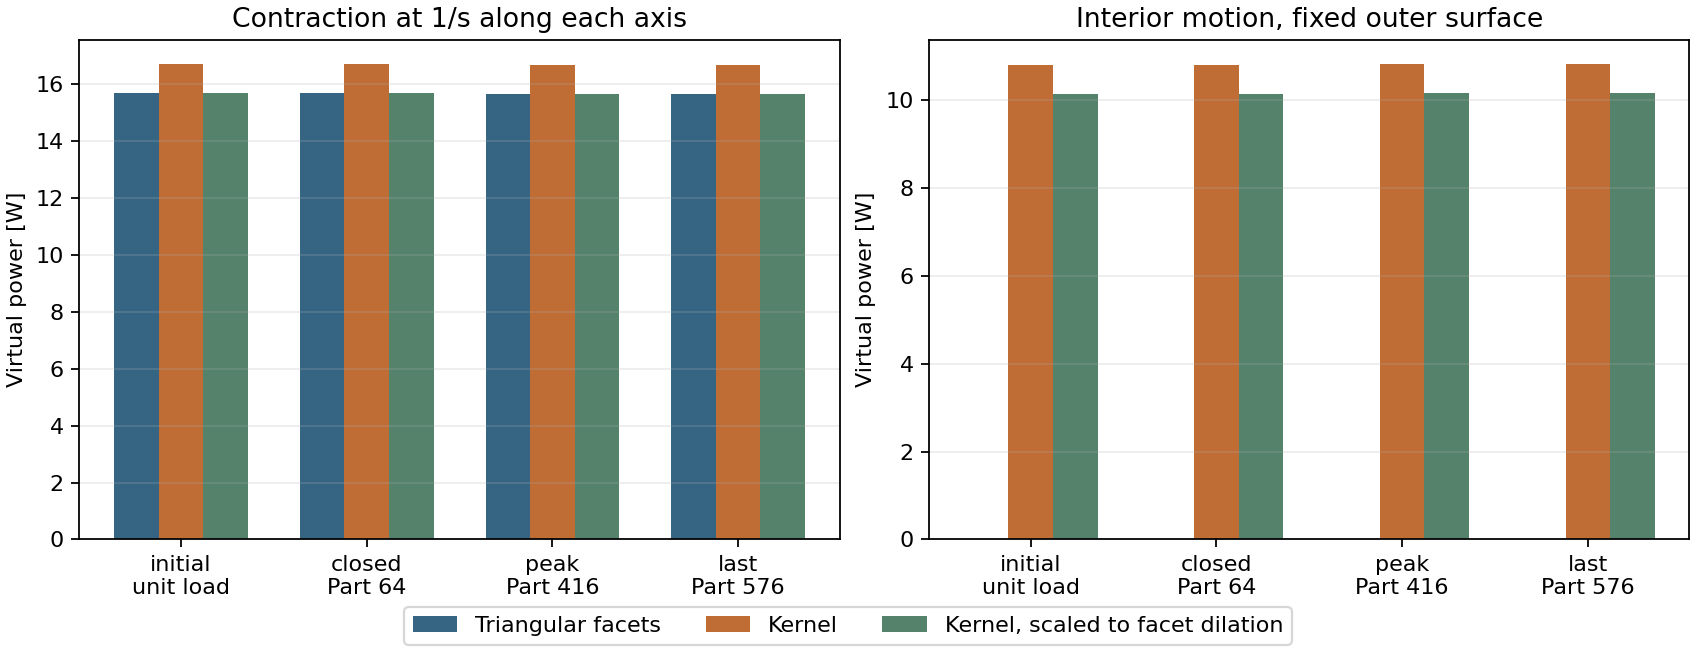

The table this chart was drawn from, first rows:
part, traction, stress_template, net_force_x_N, torque_x_Nm, W_xx_W, W_xy_W, W_xz_W, net_force_y_N, torque_y_Nm, W_yx_W, W_yy_W, W_yz_W, net_force_z_N, torque_z_Nm, W_zx_W, W_zy_W, W_zz_W
reference, nominal_radius_analytic, hydrostatic, 0.0, 0.0, 5.236, 0.0, 0.0, 0.0, 0.0, 0.0, 5.236, 0.0, 0.0, 0.0, 0.0, 0.0, 5.236
reference, nominal_radius_analytic, xx, 0.0, 0.0, 5.236, 0.0, 0.0, 0.0, 0.0, 0.0, 0.0, 0.0, 0.0, 0.0, 0.0, 0.0, 0.0
reference, nominal_radius_analytic, xy, 0.0, 0.0, 0.0, 5.236, 0.0, 0.0, 0.0, 5.236, 0.0, 0.0, 0.0, 0.0, 0.0, 0.0, 0.0
reference, nominal_radius_analytic, xz, 0.0, 0.0, 0.0, 0.0, 5.236, 0.0, 0.0, 0.0, 0.0, 0.0, 0.0, 0.0, 5.236, 0.0, 0.0
reference, nominal_radius_analytic, yy, 0.0, 0.0, 0.0, 0.0, 0.0, 0.0, 0.0, 0.0, 5.236, 0.0, 0.0, 0.0, 0.0, 0.0, 0.0
reference, nominal_radius_analytic, yz, 0.0, 0.0, 0.0, 0.0, 0.0, 0.0, 0.0, 0.0, 0.0, 5.236, 0.0, 0.0, 0.0, 5.236, 0.0
reference, nominal_radius_analytic, zz, 0.0, 0.0, 0.0, 0.0, 0.0, 0.0, 0.0, 0.0, 0.0, 0.0, 0.0, 0.0, 0.0, 0.0, 5.236
0, facet, hydrostatic, 4.097139294501062e-13, 4.0586062170848746e-19, 5.23, -3.7269449679189215e-19, -6.505213034913027e-19, 6.722053469410127e-16, 7.858058489393228e-18, -9.98821251402271e-18, 5.23, 1.938011383317839e-18, -1.5785983631388945e-16, 4.1640139687021405e-18, -1.4094628242311558e-18, -7.386127300057499e-18, 5.23
0, facet, xx, 4.097139294501062e-13, 0.0, 5.23, -3.7269449679189215e-19, -6.505213034913027e-19, 0.0, 5.3288181088918874e-18, 0.0, 0.0, 0.0, 0.0, 1.145188544687814e-17, 0.0, 0.0, 0.0
0, facet, xy, 6.722053469410127e-16, -5.3288181088918874e-18, -9.98821251402271e-18, 5.23, 1.938011383317839e-18, 4.097139294501062e-13, 6.960361404088536e-18, 5.23, -3.7269449679189215e-19, -6.505213034913027e-19, 0.0, 6.880780667462005e-15, 0.0, 0.0, 0.0
0, facet, xz, -1.5785983631388945e-16, -1.145188544687814e-17, -1.4094628242311558e-18, -7.386127300057499e-18, 5.23, 0.0, -6.765421556309548e-15, 0.0, 0.0, 0.0, 4.097139294501062e-13, -2.936874986367473e-18, 5.23, -3.7269449679189215e-19, -6.505213034913027e-19
0, facet, yy, 0.0, -6.960361404088536e-18, 0.0, 0.0, 0.0, 6.722053469410127e-16, 0.0, -9.98821251402271e-18, 5.23, 1.938011383317839e-18, 0.0, 1.0977546996415732e-18, 0.0, 0.0, 0.0
0, facet, yz, 0.0, 1.6548482690507266e-17, 0.0, 0.0, 0.0, -1.5785983631388945e-16, -1.0977546996415732e-18, -1.4094628242311558e-18, -7.386127300057499e-18, 5.23, 6.722053469410127e-16, 0.0, -9.98821251402271e-18, 5.23, 1.938011383317839e-18
0, facet, zz, 0.0, 2.936874986367473e-18, 0.0, 0.0, 0.0, 0.0, 0.0, 0.0, 0.0, 0.0, -1.5785983631388945e-16, 0.0, -1.4094628242311558e-18, -7.386127300057499e-18, 5.23
0, raw, hydrostatic, 1.4475781684453182e-12, -4.395234197079422e-17, 5.569, -9.595189226496714e-17, 1.194790794079026e-16, -1.1102230246251565e-15, -1.200079146413013e-16, 5.068645156369733e-18, 5.568, -6.681395887941921e-18, -1.2938462150627328e-15, -8.86866789181302e-17, 6.613633252161577e-18, 3.193653024327614e-17, 5.566
0, raw, xx, 1.4475781684453182e-12, 0.0, 5.569, -9.595189226496714e-17, 1.194790794079026e-16, 0.0, -1.0695565752595388e-16, 0.0, 0.0, 0.0, 0.0, -4.840962700147777e-17, 0.0, 0.0, 0.0
0, raw, xy, -1.1102230246251565e-15, 1.0695565752595388e-16, 5.068645156369733e-18, 5.568, -6.681395887941921e-18, 1.4475781684453182e-12, 8.031566805953647e-18, 5.569, -9.595189226496714e-17, 1.194790794079026e-16, 0.0, -0.0005216, 0.0, 0.0, 0.0
0, raw, xz, -1.2938462150627328e-15, 4.840962700147777e-17, 6.613633252161577e-18, 3.193653024327614e-17, 5.566, 0.0, 0.002771, 0.0, 0.0, 0.0, 1.4475781684453182e-12, 3.212847631108507e-17, 5.569, -9.595189226496714e-17, 1.194790794079026e-16
0, raw, yy, 0.0, -8.031566805953647e-18, 0.0, 0.0, 0.0, -1.1102230246251565e-15, 0.0, 5.068645156369733e-18, 5.568, -6.681395887941921e-18, 0.0, -1.0516761073109393e-17, 0.0, 0.0, 0.0
0, raw, yz, 0.0, -0.00225, 0.0, 0.0, 0.0, -1.2938462150627328e-15, 1.0516761073109393e-17, 6.613633252161577e-18, 3.193653024327614e-17, 5.566, -1.1102230246251565e-15, 4.738416979809656e-18, 5.068645156369733e-18, 5.568, -6.681395887941921e-18
0, raw, zz, 0.0, -3.212847631108507e-17, 0.0, 0.0, 0.0, 0.0, -4.738416979809656e-18, 0.0, 0.0, 0.0, -1.2938462150627328e-15, 0.0, 6.613633252161577e-18, 3.193653024327614e-17, 5.566
0, raw_affine_matched, hydrostatic, 3.2217006840085105e-12, -2.7263453526206828e-17, 5.231, -5.570088661144279e-17, 1.24683249835833e-16, 3.202299536653186e-15, -1.015325962488199e-16, 2.699663409488906e-17, 5.231, -3.333921680392926e-18, -1.0585963304143052e-15, -7.830343141333176e-17, 5.095750210681871e-18, 2.360850230587186e-17, 5.229
0, raw_affine_matched, xx, 3.2217006840085105e-12, 0.0, 5.231, -5.570088661144279e-17, 1.24683249835833e-16, 0.0, -1.1178944483467183e-16, 0.0, 0.0, 0.0, 0.0, -4.187730891225261e-17, 0.0, 0.0, 0.0
0, raw_affine_matched, xy, 3.202299536653186e-15, 1.1178944483467183e-16, 2.699663409488906e-17, 5.231, -3.333921680392926e-18, 3.2217006840085105e-12, 4.124717295055434e-18, 5.231, -5.570088661144279e-17, 1.24683249835833e-16, 0.0, -0.00049, 0.0, 0.0, 0.0
0, raw_affine_matched, xz, -1.0585963304143052e-15, 4.187730891225261e-17, 5.095750210681871e-18, 2.360850230587186e-17, 5.229, 0.0, 0.002604, 0.0, 0.0, 0.0, 3.2217006840085105e-12, 2.815170220612896e-17, 5.231, -5.570088661144279e-17, 1.24683249835833e-16
0, raw_affine_matched, yy, 0.0, -4.124717295055434e-18, 0.0, 0.0, 0.0, 3.202299536653186e-15, 0.0, 2.699663409488906e-17, 5.231, -3.333921680392926e-18, 0.0, -1.2766480581016815e-17, 0.0, 0.0, 0.0
0, raw_affine_matched, yz, 0.0, -0.002114, 0.0, 0.0, 0.0, -1.0585963304143052e-15, 1.2766480581016815e-17, 5.095750210681871e-18, 2.360850230587186e-17, 5.229, 3.202299536653186e-15, -4.884411216417197e-19, 2.699663409488906e-17, 5.231, -3.333921680392926e-18
0, raw_affine_matched, zz, 0.0, -2.815170220612896e-17, 0.0, 0.0, 0.0, 0.0, 4.884411216417197e-19, 0.0, 0.0, 0.0, -1.0585963304143052e-15, 0.0, 5.095750210681871e-18, 2.360850230587186e-17, 5.229
64, facet, hydrostatic, 2.583350200424661e-14, 8.922220969583959e-18, 5.23, 1.706940795306866e-17, 3.7947076036992655e-18, 2.2681509448396753e-16, 4.143111367967183e-18, 3.537209587733958e-18, 5.23, 6.572975670693371e-18, 1.9116707762405986e-16, 1.40438062654763e-17, 8.998878031629687e-18, 1.2400562347802957e-18, 5.23
64, facet, xx, 2.583350200424661e-14, 0.0, 5.23, 1.706940795306866e-17, 3.7947076036992655e-18, 0.0, -1.4058620567395629e-18, 0.0, 0.0, 0.0, 0.0, 1.2644507836612195e-17, 0.0, 0.0, 0.0
64, facet, xy, 2.2681509448396753e-16, 1.4058620567395629e-18, 3.537209587733958e-18, 5.23, 6.572975670693371e-18, 2.583350200424661e-14, -7.194567982014909e-18, 5.23, 1.706940795306866e-17, 3.7947076036992655e-18, 0.0, 8.170547571850761e-16, 0.0, 0.0, 0.0
64, facet, xz, 1.9116707762405986e-16, -1.2644507836612195e-17, 8.998878031629687e-18, 1.2400562347802957e-18, 5.23, 0.0, -2.3288662664988635e-15, 0.0, 0.0, 0.0, 2.583350200424661e-14, -1.0428773917386894e-18, 5.23, 1.706940795306866e-17, 3.7947076036992655e-18
64, facet, yy, 0.0, 7.194567982014909e-18, 0.0, 0.0, 0.0, 2.2681509448396753e-16, 0.0, 3.537209587733958e-18, 5.23, 6.572975670693371e-18, 0.0, 9.378348791999613e-18, 0.0, 0.0, 0.0
64, facet, yz, 0.0, -7.292276049501722e-17, 0.0, 0.0, 0.0, 1.9116707762405986e-16, -9.378348791999613e-18, 8.998878031629687e-18, 1.2400562347802957e-18, 5.23, 2.2681509448396753e-16, -8.706712252070777e-18, 3.537209587733958e-18, 5.23, 6.572975670693371e-18
64, facet, zz, 0.0, 1.0428773917386894e-18, 0.0, 0.0, 0.0, 0.0, 8.706712252070777e-18, 0.0, 0.0, 0.0, 1.9116707762405986e-16, 0.0, 8.998878031629687e-18, 1.2400562347802957e-18, 5.23
64, raw, hydrostatic, -9.091684472981032e-07, -2.3119202659815053e-08, 5.569, -5.75281851029983e-09, 1.1609987850443038e-08, -1.8912563364134258e-07, -5.572072005335619e-09, 3.83145495858701e-08, 5.568, -2.381393514758949e-08, 2.178323803698189e-06, -4.406736806752551e-08, 6.037915864769844e-09, -6.947324902319661e-10, 5.566
64, raw, xx, -9.091684472981032e-07, 0.0, 5.569, -5.75281851029983e-09, 1.1609987850443038e-08, 0.0, -1.1609987828971249e-08, 0.0, 0.0, 0.0, 0.0, -5.7528184965575675e-09, 0.0, 0.0, 0.0
64, raw, xy, -1.8912563364134258e-07, 1.1609987828971249e-08, 3.83145495858701e-08, 5.568, -2.381393514758949e-08, -9.091684472981032e-07, 2.3813935147018946e-08, 5.569, -5.75281851029983e-09, 1.1609987850443038e-08, 0.0, -0.0005216, 0.0, 0.0, 0.0
64, raw, xz, 2.178323803698189e-06, 5.7528184965575675e-09, 6.037915864769844e-09, -6.947324902319661e-10, 5.566, 0.0, 0.002771, 0.0, 0.0, 0.0, -9.091684472981032e-07, -6.947324858400258e-10, 5.569, -5.75281851029983e-09, 1.1609987850443038e-08
64, raw, yy, 0.0, -2.3813935147018946e-08, 0.0, 0.0, 0.0, -1.8912563364134258e-07, 0.0, 3.83145495858701e-08, 5.568, -2.381393514758949e-08, 0.0, -3.831454960012736e-08, 0.0, 0.0, 0.0
64, raw, yz, 0.0, -0.00225, 0.0, 0.0, 0.0, 2.178323803698189e-06, 3.831454960012736e-08, 6.037915864769844e-09, -6.947324902319661e-10, 5.566, -1.8912563364134258e-07, -6.0379158660084525e-09, 3.83145495858701e-08, 5.568, -2.381393514758949e-08
64, raw, zz, 0.0, 6.947324858400258e-10, 0.0, 0.0, 0.0, 0.0, 6.0379158660084525e-09, 0.0, 0.0, 0.0, 2.178323803698189e-06, 0.0, 6.037915864769844e-09, -6.947324902319661e-10, 5.566
64, raw_affine_matched, hydrostatic, -8.540758886302346e-07, -2.1718213808179855e-08, 5.231, -5.404206328995425e-09, 1.0906440077451673e-08, -1.7766490928135606e-07, -5.234412823620194e-09, 3.5992745624837145e-08, 5.231, -2.2370846562464082e-08, 2.0463206635534504e-06, -4.139695195693456e-08, 5.672027262042419e-09, -6.526327529885346e-10, 5.229
64, raw_affine_matched, xx, -8.540758886302346e-07, 0.0, 5.231, -5.404206328995425e-09, 1.0906440077451673e-08, 0.0, -1.0906440043566218e-08, 0.0, 0.0, 0.0, 0.0, -5.404206312244501e-09, 0.0, 0.0, 0.0
64, raw_affine_matched, xy, -1.7766490928135606e-07, 1.0906440043566218e-08, 3.5992745624837145e-08, 5.231, -2.2370846562464082e-08, -8.540758886302346e-07, 2.2370846558598528e-08, 5.231, -5.404206328995425e-09, 1.0906440077451673e-08, 0.0, -0.00049, 0.0, 0.0, 0.0
64, raw_affine_matched, xz, 2.0463206635534504e-06, 5.404206312244501e-09, 5.672027262042419e-09, -6.526327529885346e-10, 5.229, 0.0, 0.002603, 0.0, 0.0, 0.0, -8.540758886302346e-07, -6.526327433786228e-10, 5.231, -5.404206328995425e-09, 1.0906440077451673e-08
64, raw_affine_matched, yy, 0.0, -2.2370846558598528e-08, 0.0, 0.0, 0.0, -1.7766490928135606e-07, 0.0, 3.5992745624837145e-08, 5.231, -2.2370846562464082e-08, 0.0, -3.5992745619741395e-08, 0.0, 0.0, 0.0
64, raw_affine_matched, yz, 0.0, -0.002113, 0.0, 0.0, 0.0, 2.0463206635534504e-06, 3.5992745619741395e-08, 5.672027262042419e-09, -6.526327529885346e-10, 5.229, -1.7766490928135606e-07, -5.672027263386955e-09, 3.5992745624837145e-08, 5.231, -2.2370846562464082e-08
64, raw_affine_matched, zz, 0.0, 6.526327433786228e-10, 0.0, 0.0, 0.0, 0.0, 5.672027263386955e-09, 0.0, 0.0, 0.0, 2.0463206635534504e-06, 0.0, 5.672027262042419e-09, -6.526327529885346e-10, 5.229
416, facet, hydrostatic, 1.1938366961672386e-13, 1.4065334073895344e-17, 5.216, 1.1621292036329e-17, -2.168404344971009e-18, 1.8604909279851256e-16, -1.7778342683466927e-18, -1.0686167662560253e-17, 5.216, 1.4840017235895342e-18, 1.454329100656032e-16, 8.927727264060326e-18, -8.890457814381136e-18, -7.026985330421676e-18, 5.216
416, facet, xx, 1.1938366961672386e-13, 0.0, 5.216, 1.1621292036329e-17, -2.168404344971009e-18, 0.0, 5.4732169192227345e-18, 0.0, 0.0, 0.0, 0.0, 1.0950441942103595e-17, 0.0, 0.0, 0.0
416, facet, xy, 1.8604909279851256e-16, -5.4732169192227345e-18, -1.0686167662560253e-17, 5.216, 1.4840017235895342e-18, 1.1938366961672386e-13, -4.300594212198912e-18, 5.216, 1.1621292036329e-17, -2.168404344971009e-18, 0.0, 3.0873741063697224e-15, 0.0, 0.0, 0.0
416, facet, xz, 1.454329100656032e-16, -1.0950441942103595e-17, -8.890457814381136e-18, -7.026985330421676e-18, 5.216, 0.0, -1.6367115995841175e-15, 0.0, 0.0, 0.0, 1.1938366961672386e-13, -9.889903700883219e-18, 5.216, 1.1621292036329e-17, -2.168404344971009e-18
416, facet, yy, 0.0, 4.300594212198912e-18, 0.0, 0.0, 0.0, 1.8604909279851256e-16, 0.0, -1.0686167662560253e-17, 5.216, 1.4840017235895342e-18, 0.0, -9.242823520438925e-18, 0.0, 0.0, 0.0
416, facet, yz, 0.0, 1.8039260677674834e-17, 0.0, 0.0, 0.0, 1.454329100656032e-16, 9.242823520438925e-18, -8.890457814381136e-18, -7.026985330421676e-18, 5.216, 1.8604909279851256e-16, 7.515325467112769e-18, -1.0686167662560253e-17, 5.216, 1.4840017235895342e-18
416, facet, zz, 0.0, 9.889903700883219e-18, 0.0, 0.0, 0.0, 0.0, -7.515325467112769e-18, 0.0, 0.0, 0.0, 1.454329100656032e-16, 0.0, -8.890457814381136e-18, -7.026985330421676e-18, 5.216
416, raw, hydrostatic, 5.16991947703549e-07, -6.519594027148244e-08, 5.552, 1.624760385496196e-08, 2.751230392594381e-10, 2.1181218751425285e-07, 2.6568821299326472e-08, 7.394654896302746e-09, 5.552, -6.2158964523944746e-09, 8.296007848244642e-07, 8.852948972170369e-09, 2.6843944418990413e-08, 5.8980043821126775e-08, 5.55
416, raw, xx, 5.16991947703549e-07, 0.0, 5.552, 1.624760385496196e-08, 2.751230392594381e-10, 0.0, -2.7512304974896404e-10, 0.0, 0.0, 0.0, 0.0, 1.6247603846139265e-08, 0.0, 0.0, 0.0
416, raw, xy, 2.1181218751425285e-07, 2.7512304974896404e-10, 7.394654896302746e-09, 5.552, -6.2158964523944746e-09, 5.16991947703549e-07, 6.215896454219196e-09, 5.552, 1.624760385496196e-08, 2.751230392594381e-10, 0.0, -0.0005169, 0.0, 0.0, 0.0
416, raw, xz, 8.296007848244642e-07, -1.6247603846139265e-08, 2.6843944418990413e-08, 5.8980043821126775e-08, 5.55, 0.0, 0.00275, 0.0, 0.0, 0.0, 5.16991947703549e-07, 5.8980043817689655e-08, 5.552, 1.624760385496196e-08, 2.751230392594381e-10
... 31 more rows
